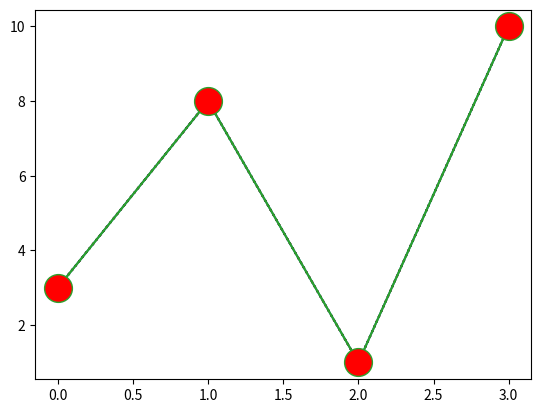

Reproduce this figure in Python.
import matplotlib.pyplot as plt
import numpy as np
print('Matplotlib')
print()

# Markers - You can use the keyword argument marker to
# emphasize each point with a specified marker:

# Mark each point with a circle:
y_points = np.array([3, 8, 1, 10])
plt.plot(y_points, marker='o')  # o - marker circle
plt.show()

# Format Strings fmt - You can also use the shortcut string
# notation parameter to specify the marker.
# This parameter is also called fmt, and is written with this syntax:
# marker|line|color

# Mark each point with a circle:
y_points = np.array([3, 8, 1, 10])
plt.plot(y_points, 'o:')  # : - dotted line
plt.show()
# Note: If you leave out the line value in the fmt parameter,
# no line will be plotted.

# Mark each point with a circle:
y_points = np.array([3, 8, 1, 10])
plt.plot(y_points, 'o:r')  # r - red color
plt.show()

# Marker Size - You can use the keyword argument markersize
# or the shorter version, ms to set the size of the markers:

# Set the size of the markers to 20:
y_points = np.array([3, 8, 1, 10])
plt.plot(y_points, 'o:b', ms=10)  # ms - size
plt.show()

# Marker Color - You can use the keyword argument markeredgecolor
# or the shorter mec to set the color of the edge of the markers:

# Set the EDGE color to red:
y_points = np.array([3, 8, 1, 10])
plt.plot(y_points, 'o:g', ms=5, mec='b')  # color blue
plt.show()

# You can use the keyword argument markerfacecolor or the
# shorter mfc to set the color inside the edge of the markers:

# Set the FACE color to red:
y_points = np.array([3, 8, 1, 10])

plt.plot(y_points, marker='o', ms=20, mfc='r')  # Face color
plt.show()
